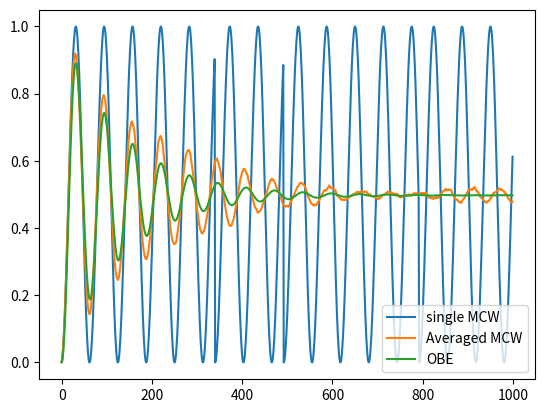

Recreate this plot in Python.
# Online Python compiler (interpreter) to run Python online.
import numpy as np
import pandas as pd
import random
import matplotlib.pyplot as plt
import math



class MC:
    global pho_matrix
    global r
    global gamma
    #quantum number
    n=1
    global h_bar
    h_bar=1
    global initial_state
    initial_state = np.array([[1],[0]]) 
    global H_eff

    # H_eff=np.array([[delta,omega],[omega,-1*delta-(1j*gamma)]])
    H_eff=np.array([[0,0.1],[0.1,-(1j*0.01)]])

    #random.random() function to generate a random floating-point number between 0 and 1 in Python.
    def __init__(self,delta,omega,gamma):

        #delta=laser_frequency-qubit_resonant_frequency
        # omega is known as the Rabi frequency and is proportional to the laser field amplitude
        #gamma is the decay rate

       # H_eff=np.array([[delta,omega],[omega,-delta-1j*gamma]])
       # return H_eff
       None





    def evolve(self,shell_number,time,steps):
        time=time
        n=shell_number
        dt=steps
        m_1=np.array([[1,0],[0,1]])
        excited_states=[]
        sum_wave_vector=[]
        H_eff=np.array([[0,0.1],[0.1,-(1j*0.01)]])
        sum_time=0
        psi=initial_state
        #print(f"effective hermitian is {H_eff}  initial state is {initial_state}, h_eff on initial State is {H_eff*initial_state}")
        while sum_time<time: 
            sum_time+=dt
            
            #coefficient=np.sum(1-np.sum((1j*(H_eff*sum_time))))
            coefficient=m_1-(0.5j)*H_eff
            psi=np.matmul(coefficient,psi)
            norm=np.linalg.norm((psi))
            
            #norm_squared=(np.abs(np.matmul(np.conj(np.transpose(evolved_)),evolved_)))[1,1]
            norm_squared=norm*norm
            r=random.random()
            #If r is less than the norm-squared h then there is no decay and we simply renormalise
            if (r<norm_squared):

                # then there is no decay and we simply renormalise
                psi=psi/np.sqrt(norm_squared)
                #print(f"no jump and wave vector is {psi}")
                sum_wave_vector.append(abs(psi[1]**2))

        #if r is greater than or equal to norm _squared then there's a decay
            elif r>=norm_squared:

                #we apply a jump operator
                gamma=0.01
                #print('time evo operator is being applied')
                #je_star is the hermitian of time_evo, i know these names are awful
                jump_operator=math.sqrt(gamma/2)*np.array([[0,1],[0,0]])
                psi_1=np.matmul(jump_operator,psi)
                #print(f" ::::psi is {evolved_}:the jump operator acting on psi is:::::: {psi_1}")
                #the wave vector is giving nan values

                norm_square=np.linalg.norm((psi_1))*np.linalg.norm((psi_1))

                psi=psi_1/np.sqrt(norm_square)
                sum_wave_vector.append(abs(psi[1]**2))
            
        

        return sum_wave_vector



    def transpose_conjugate(self, n, matrix=np.ndarray ):
        density_matrix_sum=[]

        for i in range(n):
            density_matrix_sum.append(matrix[i].T.conj())

            return density_matrix_sum

class OBE:
    def __init__(self):
        None

    def analytical_solution(self, time,gamma, omega):
        
        results=[]
        for i in range(time):
            t=i
            expo_term=(math.exp(-(3*gamma*t)/4))
            term_1=(math.cos(math.sqrt(omega**2-((gamma**2)/16))*t))
            term_2=((3*gamma)/(math.sqrt(16*(omega**2)-(gamma**2))))*math.sin(math.sqrt((omega**2)-(gamma**2)/16)*t)
            p_11=(omega**2/(2*(omega**2)+(gamma**2)))*(1-(expo_term*(term_1+term_2)))
            results.append([p_11])
        
        return results

obe=OBE()

time=1000
steps=1
times=np.arange(start=0, stop=time, step=steps)

Monte=MC(0,1,2)



y=(Monte.evolve(2,time,steps))

avg=[]

for i in range(time):
    monte=Monte.evolve(2,time,steps)
    avg.append(monte) #list of lists
arr=np.array(avg)
y1 = np.average(arr, axis=0)

y2=obe.analytical_solution(time,0.01,0.1)
plt.figure()
plt.plot(times,y, label = "single MCW")
plt.plot(times,y1, label = "Averaged MCW")
plt.plot(times,y2, label = "OBE")
plt.legend()

plt.show()